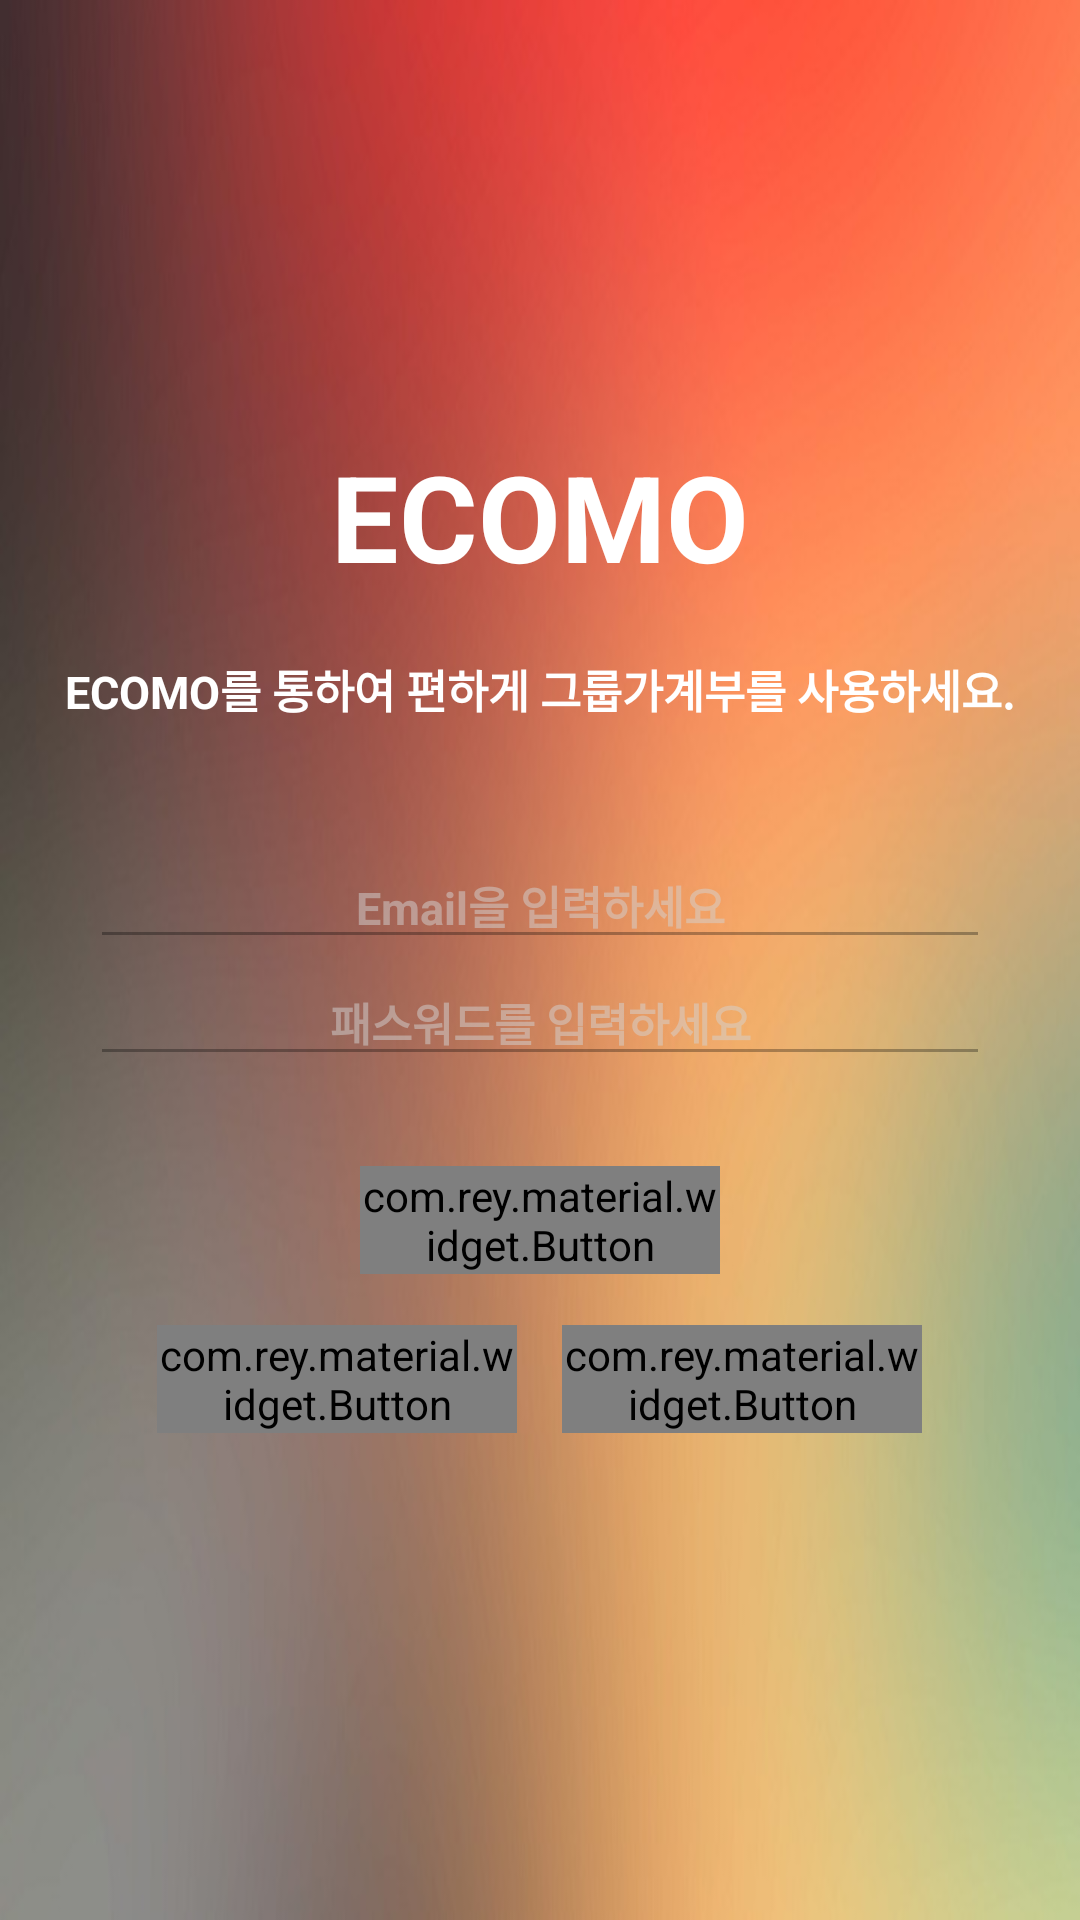

Write the Android layout XML for this screen, with the resource values it uses.
<!-- AndroidManifest.xml: application theme AppTheme -->
<!-- res/layout/start_page_main.xml -->
<?xml version="1.0" encoding="utf-8"?>

<LinearLayout
    xmlns:android="http://schemas.android.com/apk/res/android"
    android:orientation="vertical"
    android:layout_width="match_parent"
    android:layout_height="match_parent"
    android:gravity="center"
    android:background="@drawable/maron1">

    <TextView
        android:layout_width="wrap_content"
        android:layout_height="wrap_content"
        android:layout_alignParentTop="true"
        android:layout_centerHorizontal="true"
        android:textSize="40sp"
        android:textStyle="bold"
        android:singleLine="true"
        android:textColor="#ffffff"
        android:text="ECOMO" />

    <TextView
        android:layout_width="wrap_content"
        android:layout_height="wrap_content"
        android:layout_marginTop="20sp"
        android:layout_alignParentTop="true"
        android:layout_centerHorizontal="true"
        android:textSize="15sp"
        android:textStyle="bold"
        android:singleLine="true"
        android:textColor="#ffffff"
        android:text="ECOMO를 통하여 편하게 그룹가계부를 사용하세요." />


    <EditText
        android:id="@+id/login_email"
        android:layout_width="300sp"
        android:layout_height="wrap_content"
        android:layout_marginLeft="10sp"
        android:layout_marginRight="10sp"
        android:layout_marginTop="40sp"
        android:inputType="textEmailAddress"
        android:hint="Email을 입력하세요"
        android:textColorHint="#d3d3d3"
        android:textStyle="bold"
        android:textSize="15sp"
        android:textColor="#000000"
        android:alpha="0.5"
        android:gravity="center"
        />
    <EditText
        android:id="@+id/login_pwd"
        android:layout_width="300sp"
        android:layout_height="wrap_content"
        android:layout_marginLeft="10sp"
        android:layout_marginRight="10sp"
        android:layout_marginBottom="30sp"
        android:inputType="textPassword"
        android:hint="패스워드를 입력하세요"
        android:textColorHint="#d3d3d3"
        android:textStyle="bold"
        android:textColor="#000000"
        android:gravity="center"
        android:textSize="15sp"
        android:alpha="0.5"
        />
    <com.rey.material.widget.Button
        style="@style/FlatWaveColorButtonRippleStyle"
        android:id="@+id/button_bt_start"
        android:layout_width="120sp"
        android:layout_height="@dimen/bt_height"
        android:textColor="#000000"
        android:textAppearance="@style/Base.TextAppearance.AppCompat.Button"
        android:text="로그인"/>

    <LinearLayout
        android:layout_width="400sp"
        android:layout_height="40sp"
        android:layout_margin="15sp"
        android:gravity="center">
    <com.rey.material.widget.Button
        style="@style/FlatWaveColorButtonRippleStyle"
        android:id="@+id/button_bt_main_sign_in"
        android:layout_marginRight="15sp"
        android:layout_width="120sp"
        android:layout_height="@dimen/bt_height"
        android:textColor="#000000"
        android:textAppearance="@style/Base.TextAppearance.AppCompat.Button"
        android:text="회원가입"/>

    <com.rey.material.widget.Button
        style="@style/FlatWaveColorButtonRippleStyle"
        android:id="@+id/button_bt_main_find_pwd"
        android:layout_width="120sp"
        android:layout_height="@dimen/bt_height"
        android:textColor="#000000"
        android:textAppearance="@style/Base.TextAppearance.AppCompat.Button"
        android:text="비밀번호찾기"/>
    </LinearLayout>


    <com.rey.material.widget.SnackBar
        android:id="@+id/start_sn"
        android:layout_width="match_parent"
        android:layout_height="48dp"
        android:visibility="gone"
        android:layout_gravity="bottom"/>
</LinearLayout>
<!-- resources referenced by this layout -->
<resources>
  <dimen name="bt_height">36dp</dimen>
  <!-- drawable maron1: jpg bitmap (drawable-xhdpi, 38295 bytes) -->
  <style name="FlatWaveColorButtonRippleStyle" parent="Material.Drawable.Ripple.Wave.Light">
          <item name="android:background">@null</item>
          <item name="rd_rippleColor">#902DA0FF</item>
          <item name="rd_cornerRadius">4dp</item>
      </style>
  <style name="AppTheme" parent="Base.Theme.AppCompat.Light.DarkActionBar">
          <item name="windowActionBar">false</item>
          <item name="windowNoTitle">true</item>
          
      </style>
</resources>
